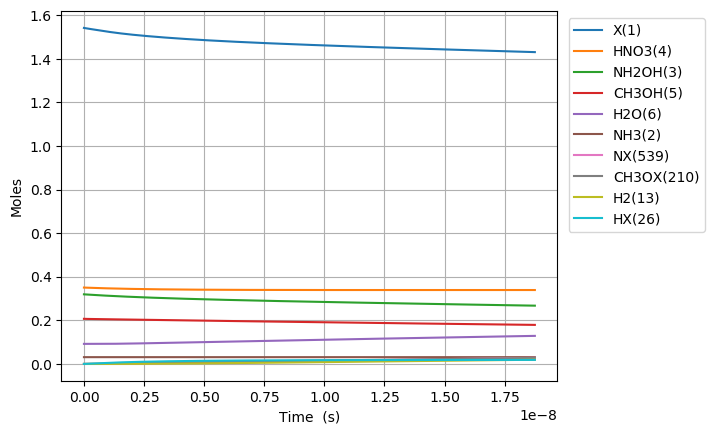

The table this chart was drawn from, first rows:
Time (s), Volume (m^3), Ne, X(1), NH3(2), NH2OH(3), HNO3(4), CH3OH(5), H2O(6), N2(7), O2(8), NO2(9), NO(10), N2O(11), CO2(12), H2(13), CO(14), CH4(15), C2H6(16), CH2O(17), CH3(18), C3H8(19), H(20), C2H5(21)
0.0, 0.06211, 0.0, 1.542, 0.03108, 0.3194, 0.3505, 0.207, 0.09202, 0.0, 0.0, 0.0, 0.0, 0.0, 0.0, 0.0, 0.0, 0.0, 0.0, 0.0, 0.0, 0.0, 0.0, 0.0
1.7911155440930273e-26, 0.06211, 0.0, 1.542, 0.03108, 0.3194, 0.3505, 0.207, 0.09202, 0.0, 4.886048360939391e-77, 6.684841703068736e-26, 2.465492471283453e-75, 0.0, 8.023907525361995e-127, 1.8306944238609426e-53, 1.1230388514031605e-83, 8.861290810751259e-63, 5.731132630550888e-93, 9.02037740353706e-47, 3.3038944866799475e-38, -1.7285490615840022e-140, 1.2057240214157397e-33, 3.414567676387864e-97
5.015123523460477e-26, 0.06211, 0.0, 1.542, 0.03108, 0.3194, 0.3505, 0.207, 0.09202, 0.0, 7.383796283051567e-76, 1.8717556768592463e-25, 3.725852222603593e-74, 0.0, 4.8815811900314e-125, 1.1404624141988886e-52, 1.3332717413456543e-82, 5.352219649693759e-62, 8.660904716601122e-92, 5.448307951736384e-46, 9.250904562703853e-38, -1.7285490608542417e-140, 3.376027259964082e-33, 5.1601159159607085e-96
1.1463139482195375e-25, 0.06211, 0.0, 1.542, 0.03108, 0.3194, 0.3505, 0.207, 0.09202, 0.0, 7.943151099411905e-75, 4.278298689963992e-25, 4.0081018007161524e-73, 0.0, 2.2038469299171294e-123, 5.8345903251098786e-52, 1.3090141358840508e-81, 2.5768633677664652e-61, 9.317007255773517e-91, 2.623125748948577e-45, 2.1144924714751662e-37, -1.7285490249665686e-140, 7.716633737060811e-33, 5.5510187016793836e-95
2.435917139966517e-25, 0.06211, 0.0, 1.542, 0.03108, 0.3194, 0.3505, 0.207, 0.09202, 0.0, 7.301124344784473e-74, 9.091384716173482e-25, 3.684136089989545e-72, 0.0, 8.321807604440191e-122, 2.848317454217274e-51, 1.1578082391610012e-80, 1.1253839329654099e-60, 8.563934946229773e-90, 1.1455879302492067e-44, 4.493296501884728e-37, -1.728547623020965e-140, 1.6397846691254442e-32, 5.102342666461933e-94
5.015123523460476e-25, 0.06211, 0.0, 1.542, 0.03108, 0.3194, 0.3505, 0.207, 0.09202, 0.0, 6.246265592044552e-73, 1.8717556768592468e-24, 3.1518559893792787e-71, 0.0, 2.8875688878334755e-120, 1.4396534076524393e-50, 9.732076891471388e-80, 4.698256387860318e-60, 7.326626657459805e-89, 4.782604099355349e-44, 9.250904562703853e-37, -1.7284982362098966e-140, 3.37602725996424e-32, 4.365161585303732e-93
1.0173536290448394e-24, 0.06211, 0.0, 1.542, 0.03108, 0.3194, 0.3505, 0.207, 0.09202, 0.0, 5.164533182435596e-72, 3.796990087343043e-24, 2.6060154829375906e-70, 0.0, 9.619122533837692e-119, 7.928191380180291e-50, 7.978946278086403e-79, 1.9193910347719655e-59, 6.057796604335439e-88, 1.9538498271157416e-43, 1.87661206843421e-36, -1.726841543694455e-140, 6.848512441642111e-32, 3.6092000137716215e-92
2.0490361824424235e-24, 0.06211, 0.0, 1.542, 0.03108, 0.3194, 0.3505, 0.207, 0.09202, 0.0, 4.199712613560107e-71, 7.647458908310635e-24, 2.11916851111518e-69, 0.0, 3.141351443088363e-117, 4.8592803807491346e-49, 6.461560244822793e-78, 7.758485446771642e-59, 4.926099593391919e-87, 7.897773394912065e-43, 3.7796552927618596e-36, -1.672574258592106e-140, 1.3793482804998966e-31, 2.9349415112295045e-91
4.1124012892375915e-24, 0.06211, 0.0, 1.542, 0.03108, 0.3194, 0.3505, 0.207, 0.09202, 0.0, 3.38722036787397e-70, 1.534839655024582e-23, 1.7091861763662403e-68, 0.0, 1.0162062740981976e-115, 3.2844783767778467e-48, 5.200830143326439e-77, 3.1196528750882226e-58, 3.9730777822923775e-86, 3.175659946424836e-42, 7.585741741417159e-36, 8.428847043747779e-142, 2.768342353171713e-31, 2.3671366543752133e-90
8.239131502827928e-24, 0.06211, 0.0, 1.542, 0.03108, 0.3194, 0.3505, 0.207, 0.09202, 0.0, 2.7207996044220645e-69, 3.075027183411619e-23, 1.3729112863895426e-67, 0.0, 3.2742429280595515e-114, 2.384466445641977e-47, 4.1733455786105985e-76, 1.2511203327954829e-57, 3.1913921399767317e-85, 1.273581673378955e-41, 1.5197914638727757e-35, 5.663093791952572e-139, 5.54633049851713e-31, 1.901412891208817e-89
1.6492591930008597e-23, 0.06211, 0.0, 1.542, 0.03108, 0.3194, 0.3505, 0.207, 0.09202, 0.0, 2.1810576503809444e-68, 6.155402240185692e-23, 1.1005583283714878e-66, 0.0, 1.0543738893184877e-112, 1.8099380247235717e-46, 3.343766078757485e-75, 5.0110071401865966e-57, 2.5582957912639447e-84, 5.10096966025088e-41, 3.042226043334895e-35, 1.8713731307466051e-137, 1.1102306789215096e-30, 1.5242177656896047e-88
3.299951278436994e-23, 0.06211, 0.0, 1.542, 0.03108, 0.3194, 0.3505, 0.207, 0.09202, 0.0, 1.7466150358940626e-67, 1.2316152353733838e-22, 8.813392547781964e-66, 0.0, 3.403963142542253e-111, 1.4088185345498994e-45, 2.677063785494896e-74, 2.0057087622239977e-56, 2.0487115142325074e-83, 2.0417172151590645e-40, 6.087095202259132e-35, 6.00272486955935e-136, 2.2214259370639563e-30, 1.2206104147258395e-87
6.601335449309263e-23, 0.06211, 0.0, 1.542, 0.03108, 0.3194, 0.3505, 0.207, 0.09202, 0.0, 1.397999940750686e-66, 2.463765258083013e-22, 7.0542861514658645e-65, 0.0, 1.106463219309077e-109, 1.1113864942038289e-44, 2.1424930848341346e-73, 8.025447605543116e-56, 1.6397995620330727e-82, 8.169528320465377e-40, 1.2176833520107605e-34, 1.9223623390679745e-134, 4.443816453360263e-30, 9.769830498708683e-87
1.3204103791053798e-22, 0.06211, 0.0, 1.542, 0.03108, 0.3194, 0.3505, 0.207, 0.09202, 0.0, 1.1186831865775967e-65, 4.928065303502268e-22, 5.644858115489597e-64, 0.0, 3.64755378892827e-108, 8.828387413473064e-44, 1.714365503482241e-72, 3.210701627981497e-55, 1.3121718718038252e-81, 3.268343295923137e-39, 2.435631015580452e-34, 6.153864702228488e-133, 8.888597485998528e-30, 7.817843759393634e-86
2.640964047454287e-22, 0.06211, 0.0, 1.542, 0.03108, 0.3194, 0.3505, 0.207, 0.09202, 0.0, 8.950598566857627e-65, 9.856665394340769e-22, 4.516458239960459e-63, 0.0, 1.2351064900644774e-106, 7.0376218128505475e-43, 1.3716954605222904e-71, 1.2843851757889196e-54, 1.049870402618738e-80, 1.3074437194937642e-38, 4.871526342719828e-34, 1.969604814490164e-131, 1.7778159551457666e-29, 6.255066848828222e-85
5.282071384152102e-22, 0.06211, 0.0, 1.542, 0.03108, 0.3194, 0.3505, 0.207, 0.09202, 0.0, 7.16093211084685e-64, 1.9713865576017743e-21, 3.6133953050226456e-62, 0.0, 4.386018411738936e-105, 5.620060847388247e-42, 1.0975250016227674e-70, 5.137749759791698e-54, 8.399494876644323e-80, 5.229987687801147e-38, 9.743316996998547e-34, 6.30332436640579e-130, 3.555728368310637e-29, 5.00437023643576e-84
1.056428605754773e-21, 0.06211, 0.0, 1.542, 0.03108, 0.3194, 0.3505, 0.207, 0.09202, 0.0, 5.728926997154975e-63, 3.942826593937156e-21, 2.8908077321383383e-61, 0.0, 1.6809493723515046e-103, 4.4920336132297465e-41, 8.782273068618337e-70, 2.0551417159881455e-53, 6.719808567876203e-79, 2.0920376378433535e-37, 1.9486898305555852e-33, 2.0171580344616425e-128, 7.111553194932552e-29, 4.003622894649654e-83
2.1128715404338987e-21, 0.06211, 0.0, 1.542, 0.03108, 0.3194, 0.3505, 0.207, 0.09202, 0.0, 4.583214122221564e-62, 7.885706666607866e-21, 2.3126827816874895e-60, 0.0, 7.15433991813804e-102, 3.5920205362768034e-40, 7.028885305865702e-69, 8.220650488839175e-53, 5.375931922790065e-78, 8.368235677576632e-37, 3.897406092266992e-33, 6.455056494358964e-127, 1.422320284934507e-28, 3.202948999031181e-82
4.225757409792151e-21, 0.06211, 0.0, 1.542, 0.03108, 0.3194, 0.3505, 0.207, 0.09202, 0.0, 3.66660030779751e-61, 1.577146681194908e-20, 1.8501608641249084e-59, 0.0, 3.4255486700713287e-100, 2.87297343184379e-39, 5.6279151894695055e-68, 3.2882769205868717e-52, 4.300779565707489e-77, 3.347311296346843e-36, 7.794838615689591e-33, 2.0656422038915132e-125, 2.8446502162844865e-28, 2.5623794725970708e-81
8.451529148508655e-21, 0.06211, 0.0, 1.542, 0.03108, 0.3194, 0.3505, 0.207, 0.09202, 0.0, 2.933291850290211e-60, 3.154298710263067e-20, 1.480134547268241e-58, 0.0, 1.823312574079183e-98, 2.2981208325183085e-38, 4.509983256196431e-67, 1.3153141132519923e-51, 3.440637263747299e-76, 1.338927923609372e-35, 1.5589703662533938e-32, 6.610093654076137e-124, 5.689310080854351e-28, 2.049911687540382e-80
1.6903072625941663e-20, 0.06211, 0.0, 1.542, 0.03108, 0.3194, 0.3505, 0.207, 0.09202, 0.0, 2.3466381218616374e-59, 6.30860276839905e-20, 1.1841099809040026e-57, 0.0, 1.0488268500460738e-96, 1.8383923632473817e-37, 3.6202123694792173e-66, 5.261263143046376e-51, 2.7525152554311294e-75, 5.355718504584894e-35, 3.11794337562192e-32, 2.1152361455501092e-122, 1.1378629817473697e-27, 1.6399325937940215e-79
3.3806159580807674e-20, 0.06211, 0.0, 1.542, 0.03108, 0.3194, 0.3505, 0.207, 0.09202, 0.0, 1.8773123541424442e-58, 1.2617210884669687e-19, 9.472889230760468e-57, 0.0, 6.334592243209412e-95, 1.4706703567964459e-36, 2.9157247176576517e-65, 2.1045065952241557e-50, 2.2020143821296105e-74, 2.142288763863042e-34, 6.235889394357602e-32, 6.7687655477932225e-121, 2.2757269320630866e-27, 1.31194737254669e-78
6.76123334905397e-20, 0.06211, 0.0, 1.542, 0.03108, 0.3194, 0.3505, 0.207, 0.09202, 0.0, 1.5018506259748823e-57, 2.5234427117205614e-19, 7.578315155880533e-56, 0.0, 3.933210946088958e-93, 1.1765159935648808e-35, 2.3638649289778317e-64, 8.418029056886024e-50, 1.7616123768195797e-73, 8.569157779501865e-34, 1.2471781431823488e-31, 2.1660065564218446e-119, 4.551454844661909e-27, 1.0495584170431377e-77
1.3522468131000376e-19, 0.06211, 0.0, 1.542, 0.03108, 0.3194, 0.3505, 0.207, 0.09202, 0.0, 1.2014807978432597e-56, 5.046885958225609e-19, 6.0626536617880394e-55, 0.0, 2.478557981850824e-91, 9.412001415743134e-35, 1.9411471667566582e-63, 3.3672121579343185e-49, 1.4092902563698923e-72, 3.4276636566033775e-33, 2.494356550673334e-31, 6.931223541163655e-118, 9.102910717729112e-27, 8.396469450903449e-77
2.704493769489319e-19, 0.06211, 0.0, 1.542, 0.03108, 0.3194, 0.3505, 0.207, 0.09202, 0.0, 9.611847570982218e-56, 1.0093772451227154e-18, 4.8501235899829727e-54, 0.0, 1.5738940551951224e-89, 7.5294800687889706e-34, 1.6330056814464592e-62, 1.34688497019528e-48, 1.127432345116369e-71, 1.371065571595978e-32, 4.988713365646535e-31, 2.2179919394679696e-116, 1.8205822655341746e-26, 6.717176394956489e-76
5.408987682267882e-19, 0.06211, 0.0, 1.542, 0.03108, 0.3194, 0.3505, 0.207, 0.09202, 0.0, 7.689478532052403e-55, 2.018754543719606e-18, 3.8800992093578495e-53, 0.0, 1.003329617370396e-87, 6.023429326364191e-33, 1.4345450981434137e-61, 5.3875400947087414e-48, 9.019459319012068e-71, 5.484262504245911e-32, 9.977426995557868e-31, 7.097574854480879e-115, 3.641164729647993e-26, 5.373741448466675e-75
8.113481595046443e-19, 0.06211, 0.0, 1.542, 0.03108, 0.3194, 0.3505, 0.207, 0.09202, 0.0, 2.2828139793005748e-54, 3.028131842313077e-18, 1.1519044894732546e-52, 0.0, 5.721468768597147e-87, 1.7881365165579186e-32, 4.3461702539273e-61, 1.144852283480196e-47, 2.6776520282334903e-70, 1.1654057957633152e-31, 1.4966140625434126e-30, 3.395607405283357e-114, 5.461747270353103e-26, 1.5953295180741759e-74
1.0817975507825005e-18, 0.06211, 0.0, 1.542, 0.03108, 0.3194, 0.3505, 0.207, 0.09202, 0.0, 4.9741315605581555e-54, 4.03750914090313e-18, 2.5099393181695886e-52, 0.0, 2.2371234656649143e-86, 3.8961309147080514e-32, 9.735287900018762e-61, 1.9529833190344933e-47, 5.83446289723291e-70, 1.9880451931716343e-31, 1.9954854255275312e-30, 1.1238289287925299e-113, 7.282329887649501e-26, 3.476139088993153e-74
1.6226963333382128e-18, 0.06211, 0.0, 1.542, 0.03108, 0.3194, 0.3505, 0.207, 0.09202, 0.0, 1.4438369600678567e-53, 6.056263738075209e-18, 7.285579853817054e-52, 0.0, 1.8718583620131494e-85, 1.1308664393162695e-31, 3.0042762021486645e-60, 4.043403912086616e-47, 1.693564610691243e-69, 4.115995069363272e-31, 2.9932281514875366e-30, 6.557182904625091e-113, 1.0923495301997372e-25, 1.0090159534224368e-73
2.163595115893925e-18, 0.06211, 0.0, 1.542, 0.03108, 0.3194, 0.3505, 0.207, 0.09202, 0.0, 3.1575086033572003e-53, 8.075018335234716e-18, 1.593274193347312e-51, 0.0, 7.354225983846903e-85, 2.4729832713417736e-31, 6.94135666390092e-60, 6.876771025600983e-47, 3.7036348133284156e-69, 7.000229571595728e-31, 3.9909708774346455e-30, 2.1816540451061075e-112, 1.4564660997998742e-25, 2.2066040992518128e-73
2.7044938984496375e-18, 0.06211, 0.0, 1.542, 0.03108, 0.3194, 0.3505, 0.207, 0.09202, 0.0, 5.923915873218791e-53, 1.0093772932380751e-17, 2.989199310721563e-51, 0.0, 2.3087736518917768e-84, 4.639520903931301e-31, 1.3863451244802142e-59, 1.0506152268093137e-46, 6.948522971153032e-69, 1.0694769030272847e-30, 4.988713603367934e-30, 5.882536060539213e-112, 1.8205826995771712e-25, 4.13988960701889e-73
3.7862914635610626e-18, 0.06211, 0.0, 1.542, 0.03108, 0.3194, 0.3505, 0.207, 0.09202, 0.0, 1.6208913109080176e-52, 1.4131282126631562e-17, 8.178994479589349e-51, 0.0, 2.100615824203843e-83, 1.2693967166947458e-30, 4.46110010819166e-59, 2.0202958120883715e-46, 1.901242480466579e-68, 2.056566146496577e-30, 6.98419905519219e-30, 3.467968078610494e-111, 2.5488159915588005e-25, 1.1327492213788132e-72
4.868089028672487e-18, 0.06211, 0.0, 1.542, 0.03108, 0.3194, 0.3505, 0.207, 0.09202, 0.0, 3.417036075852073e-52, 1.8168791320827658e-17, 1.7242316449200406e-50, 0.0, 8.718013360307178e-83, 2.6759568768913976e-30, 1.0723445868636724e-58, 3.3132799260689544e-46, 4.008050448050209e-68, 3.372763181246621e-30, 8.97968450696032e-30, 1.1697025527564046e-110, 3.2770494061058713e-25, 2.387973165401654e-72
7.031684158895337e-18, 0.06211, 0.0, 1.542, 0.03108, 0.3194, 0.3505, 0.207, 0.09202, 0.0, 1.0423019990571875e-51, 2.624380970905573e-17, 5.259442098756285e-50, 0.0, 9.121766024861344e-82, 8.162061672820396e-30, 4.2085396086780385e-58, 6.869022445166044e-46, 1.2225797157548138e-67, 6.992341883019664e-30, 1.2970655410328232e-29, 8.001898493431133e-110, 4.7335166028446725e-25, 7.284058900024833e-72
1.1358874419341037e-17, 0.06211, 0.0, 1.542, 0.03108, 0.3194, 0.3505, 0.207, 0.09202, 0.0, 4.5226373939013006e-51, 4.2393846484855386e-17, 2.282117511060362e-49, 0.0, 1.9834255516859346e-80, 3.54131702385008e-29, 2.694852921308998e-57, 1.7859574357470585e-45, 5.3048778034558356e-67, 1.818020698335085e-29, 2.0952597216390655e-29, 1.0083837127821412e-108, 7.64645246688942e-25, 3.160615367640837e-71
2.0013254940232437e-17, 0.06211, 0.0, 1.542, 0.03108, 0.3194, 0.3505, 0.207, 0.09202, 0.0, 2.556900663900186e-50, 7.469392003382883e-17, 1.2902098298910498e-48, 0.0, 6.999468246533434e-79, 2.0019298473161148e-28, 2.52251327388143e-56, 5.535681777493042e-45, 2.999145055188801e-66, 5.635063778691562e-29, 3.691648082582192e-29, 1.932217250466598e-107, 1.3472330077199027e-24, 1.7868731952767013e-70
3.732201598201524e-17, 0.06211, 0.0, 1.542, 0.03108, 0.3194, 0.3505, 0.207, 0.09202, 0.0, 1.7001548453692848e-49, 1.3929406712127212e-16, 8.578976537834935e-48, 0.0, 3.2629293220687155e-77, 1.3310363691209348e-27, 3.0058831727914958e-55, 1.9241580746300316e-44, 1.9942155237347295e-65, 1.9587024541512993e-28, 6.884424803391017e-29, 4.71776949987502e-106, 2.5124108826677697e-24, 1.1881420202737806e-69
7.193953806558083e-17, 0.06211, 0.0, 1.542, 0.03108, 0.3194, 0.3505, 0.207, 0.09202, 0.0, 1.2364325672599635e-48, 2.684943612541445e-16, 6.239049930855023e-47, 0.0, 1.7717649627850445e-75, 9.679393851949142e-27, 4.11635079402975e-54, 7.147916708590988e-44, 1.4502873226400451e-64, 7.276243160717548e-28, 1.3269978240698954e-28, 1.3136344162619487e-104, 4.842776044102494e-24, 8.640727589321872e-69
1.4117458223271203e-16, 0.06211, 0.0, 1.542, 0.03108, 0.3194, 0.3505, 0.207, 0.09202, 0.0, 9.424114985204507e-48, 5.268949493518327e-16, 4.755439347305149e-46, 0.0, 1.0427415206641563e-73, 7.377410529298434e-26, 6.078766217594521e-53, 2.752574845166638e-43, 1.1054120412130684e-63, 2.8019917967956708e-27, 2.6041085098075986e-28, 3.917185953488457e-103, 9.503544013124893e-24, 6.585980703940533e-68
2.104096263998432e-16, 0.06211, 0.0, 1.542, 0.03108, 0.3194, 0.3505, 0.207, 0.09202, 0.0, 2.9529465220394324e-47, 7.85295537225445e-16, 1.4900720043021063e-45, 0.0, 7.32680981681469e-73, 2.3116091723760164e-25, 2.627045039116571e-52, 6.1143999066448425e-43, 3.4636914402039816e-63, 6.224171696845706e-27, 3.881219193246791e-28, 2.1958018793470314e-102, 1.4164362177016705e-23, 2.0636472319002077e-67
2.796446705669744e-16, 0.06211, 0.0, 1.542, 0.03108, 0.3194, 0.3505, 0.207, 0.09202, 0.0, 6.692392494797749e-47, 1.0436961248749816e-15, 3.3770280967669806e-45, 0.0, 3.236918153812025e-72, 5.238871133504073e-25, 7.58519759117703e-52, 1.0800266816629913e-42, 7.849916147092803e-63, 1.0994163991390878e-26, 5.1583298743874725e-28, 7.867455612601071e-102, 1.8825230535777076e-23, 4.676934423073556e-67
3.4887971473410557e-16, 0.06211, 0.0, 1.542, 0.03108, 0.3194, 0.3505, 0.207, 0.09202, 0.0, 1.271607094811099e-46, 1.3020967123004426e-15, 6.416642256388169e-45, 0.0, 1.0906336992185478e-71, 9.954228955246219e-25, 1.7545169472674104e-51, 1.6810175547694173e-42, 1.4915456718994724e-62, 1.7111968667529274e-26, 6.435440553229647e-28, 2.1949177546756857e-101, 2.3486149089405605e-23, 8.886542436604025e-67
4.873498030683679e-16, 0.06211, 0.0, 1.542, 0.03108, 0.3194, 0.3505, 0.207, 0.09202, 0.0, 3.367525358212707e-46, 1.818897886479138e-15, 1.6992959914784431e-44, 0.0, 7.567568784157358e-71, 2.636110455781018e-24, 6.328892225407728e-51, 3.2802118390059e-42, 3.94997628383523e-62, 3.339101513577946e-26, 8.989661904018476e-28, 1.0867281047448797e-100, 3.2808136781266335e-23, 2.3533729158405645e-66
6.258198914026303e-16, 0.06211, 0.0, 1.542, 0.03108, 0.3194, 0.3505, 0.207, 0.09202, 0.0, 7.028455757363661e-46, 2.3356990597615303e-15, 3.5466739804098525e-44, 0.0, 3.027667820469599e-70, 5.501884834049072e-24, 1.6636792405133952e-50, 5.409022825364921e-42, 8.24410526036655e-62, 5.506131103872229e-26, 1.1543883245613292e-27, 3.544547690233057e-100, 4.213032525259716e-23, 4.911790006051333e-66
7.642899797368926e-16, 0.06211, 0.0, 1.542, 0.03108, 0.3194, 0.3505, 0.207, 0.09202, 0.0, 1.2723326514114923e-45, 2.8525002321476202e-15, 6.420446338242545e-44, 0.0, 9.323317858173394e-70, 9.95982016869745e-24, 3.6320584425296604e-50, 8.06745049537108e-42, 1.4923967161300557e-61, 8.212285631509117e-26, 1.4098104578014097e-27, 9.225204566778167e-100, 5.145271450339643e-23, 8.891612908668888e-66
9.027600680711551e-16, 0.06211, 0.0, 1.542, 0.03108, 0.3194, 0.3505, 0.207, 0.09202, 0.0, 2.0917117683249458e-45, 3.3693014036374075e-15, 1.0555277093635436e-43, 0.0, 2.447431412534742e-69, 1.6373900129739328e-23, 7.008944947843941e-50, 1.12554948311618e-41, 2.4534965496865532e-61, 1.1457565090878265e-25, 1.6652325901220914e-27, 2.0786357463883655e-99, 6.07753045336627e-23, 1.4617789865641927e-65
1.1797002447396798e-15, 0.06211, 0.0, 1.542, 0.03108, 0.3194, 0.3505, 0.207, 0.09202, 0.0, 4.658555911661572e-45, 4.402903743928075e-15, 2.3508564191901836e-43, 0.0, 1.3314695614990052e-68, 3.646707626231273e-23, 2.0582816756078266e-49, 1.922043343186584e-41, 5.464304881023507e-61, 1.956549878359329e-25, 2.176076852005263e-27, 8.171208098993355e-99, 7.942108693259075e-23, 3.25560109398863e-65
1.4566404214082045e-15, 0.06211, 0.0, 1.542, 0.03108, 0.3194, 0.3505, 0.207, 0.09202, 0.0, 8.764918316949646e-45, 5.4365060806335346e-15, 4.423128445229175e-43, 0.0, 4.742047251983015e-68, 6.861153194935424e-23, 4.793715684295619e-49, 2.930383848806482e-41, 1.0280908230600518e-60, 2.982993213784849e-25, 2.686921110210852e-27, 2.352234949278286e-98, 9.80676724493698e-23, 6.125305379456824e-65
1.7335805980767293e-15, 0.06211, 0.0, 1.542, 0.03108, 0.3194, 0.3505, 0.207, 0.09202, 0.0, 1.4771645682327187e-44, 6.470108413753783e-15, 7.454479613544807e-43, 0.0, 1.3273883209203915e-67, 1.1563195808668038e-22, 9.605619686809263e-49, 4.1505709860328403e-41, 1.7326565723451806e-60, 4.225086510925916e-25, 3.197765364738869e-27, 5.5829405105515905e-98, 1.1671506108398826e-22, 1.0323067170022554e-64
2.287460951413779e-15, 0.06211, 0.0, 1.542, 0.03108, 0.3194, 0.3505, 0.207, 0.09202, 0.0, 3.393030758386514e-44, 8.537313069238653e-15, 1.7123406882822084e-42, 0.0, 7.341579660652693e-67, 2.656051768492395e-22, 2.9278650163288336e-48, 7.226485099501977e-41, 3.979893058816261e-60, 7.356222972581936e-25, 4.219453862762222e-27, 2.2755628680824652e-97, 1.5401224770669713e-22, 2.371197156515688e-64
3.395221658087878e-15, 0.06211, 0.0, 1.542, 0.03108, 0.3194, 0.3505, 0.207, 0.09202, 0.0, 1.1094180907971156e-43, 1.2671722337185906e-14, 5.599206060980296e-42, 0.0, 8.783840758442072e-66, 8.684480935858717e-22, 1.4455109350960848e-47, 1.5920472291940026e-40, 1.3013042387940866e-59, 1.6206295241097452e-24, 6.262830814678473e-27, 1.7269011342536388e-96, 2.2861625836567933e-22, 7.753095033419218e-64
4.502982364761977e-15, 0.06211, 0.0, 1.542, 0.03108, 0.3194, 0.3505, 0.207, 0.09202, 0.0, 2.5880877214570267e-43, 1.6806131547769856e-14, 1.3062838354577774e-41, 0.0, 4.5233850440566016e-65, 2.0259451617738272e-21, 4.452833493367883e-47, 2.8004004027846947e-40, 3.0357261276302534e-59, 2.8506766399756537e-24, 8.306207707754631e-27, 6.9425928594525605e-96, 3.0323311890879935e-22, 1.8086679856450668e-63
5.610743071436076e-15, 0.06211, 0.0, 1.542, 0.03108, 0.3194, 0.3505, 0.207, 0.09202, 0.0, 5.006493390466417e-43, 2.094054070099053e-14, 2.5270793510314864e-41, 0.0, 1.6052877413237368e-64, 3.9190651813894655e-21, 1.0652310406300047e-46, 4.347707941481251e-40, 5.872421748744804e-59, 4.425763616447253e-24, 1.03495845419913e-26, 2.0363880179103246e-95, 3.778628293353222e-22, 3.4987547521073683e-63
6.718503778110175e-15, 0.06211, 0.0, 1.542, 0.03108, 0.3194, 0.3505, 0.207, 0.09202, 0.0, 8.595821067131444e-43, 2.507494979684794e-14, 4.3390944885899247e-41, 0.0, 4.570108058707585e-64, 6.728780977940091e-21, 2.1768325986780178e-46, 6.233969756070734e-40, 1.0082563197020948e-58, 6.345890425118992e-24, 1.2392961317389091e-26, 4.928620648081986e-95, 4.525053896445157e-22, 6.007132561022481e-63
7.826264484784274e-15, 0.06211, 0.0, 1.542, 0.03108, 0.3194, 0.3505, 0.207, 0.09202, 0.0, 1.358725558664442e-42, 2.9209358835342134e-14, 6.859145574363533e-41, 0.0, 1.117072492368235e-63, 1.0636064956795647e-20, 3.991361398203655e-46, 8.459185757368942e-40, 1.5937321221310942e-58, 8.611057037587466e-24, 1.4436338033948609e-26, 1.0452584901236592e-94, 5.271607998356498e-22, 9.495363368725527e-63
1.0041785898132472e-14, 0.06211, 0.0, 1.542, 0.03108, 0.3194, 0.3505, 0.207, 0.09202, 0.0, 2.870117798001636e-42, 3.747817674024092e-14, 1.4490756111583125e-40, 0.0, 4.912807999127022e-63, 2.24672241681173e-20, 1.0756244611153328e-45, 1.3926479963489095e-39, 3.366536226706852e-58, 1.4176509560310513e-23, 1.8523091290555283e-26, 3.5929934871277266e-94, 6.765101698608354e-22, 2.0057627202562148e-62
1.225730731148067e-14, 0.06211, 0.0, 1.542, 0.03108, 0.3194, 0.3505, 0.207, 0.09202, 0.0, 5.219772129375699e-42, 4.574699441568709e-14, 2.635701568223039e-40, 0.0, 1.606128432957873e-62, 4.086031719497759e-20, 2.3816178479203497e-45, 2.0749589846932952e-39, 6.122588944644848e-58, 2.112212095743095e-23, 2.2609844311816188e-26, 9.679534926101919e-94, 8.259109394050951e-22, 3.647802913617621e-62
1.447282872482887e-14, 0.06211, 0.0, 1.542, 0.03108, 0.3194, 0.3505, 0.207, 0.09202, 0.0, 8.592634258962732e-42, 5.4015811861680835e-14, 4.339349369630477e-40, 0.0, 4.31336234251319e-62, 6.726312287498879e-20, 4.624038081658367e-45, 2.8928514695241943e-39, 1.0078824267776811e-57, 2.9447891001798196e-23, 2.669659709773621e-26, 2.213920022771532e-93, 9.75363108462687e-22, 6.004904928636483e-62
1.668835013817707e-14, 0.06211, 0.0, 1.542, 0.03108, 0.3194, 0.3505, 0.207, 0.09202, 0.0, 1.3173649991251405e-41, 6.228462907822236e-14, 6.6536221345591715e-40, 0.0, 1.0074073877776596e-61, 1.0312342801803771e-19, 8.17041260524494e-45, 3.846325379640181e-39, 1.545217626226008e-57, 3.915381946629685e-23, 3.0783349648320194e-26, 4.503371104761105e-93, 1.1248666770279101e-21, 9.206316821273539e-62
2.1119392964873464e-14, 0.06211, 0.0, 1.542, 0.03108, 0.3194, 0.3505, 0.207, 0.09202, 0.0, 2.669992600232124e-41, 7.882226282294949e-14, 1.3488685957340902e-39, 0.0, 4.16505393731084e-61, 2.0900772363997394e-19, 2.0948224578943688e-44, 6.160017191143691e-39, 3.1317966871744625e-57, 6.270615074740284e-23, 3.89568540434996e-26, 1.4634091289786211e-92, 1.424028012658646e-21, 1.8659062666899704e-61
... 2,802 more rows
